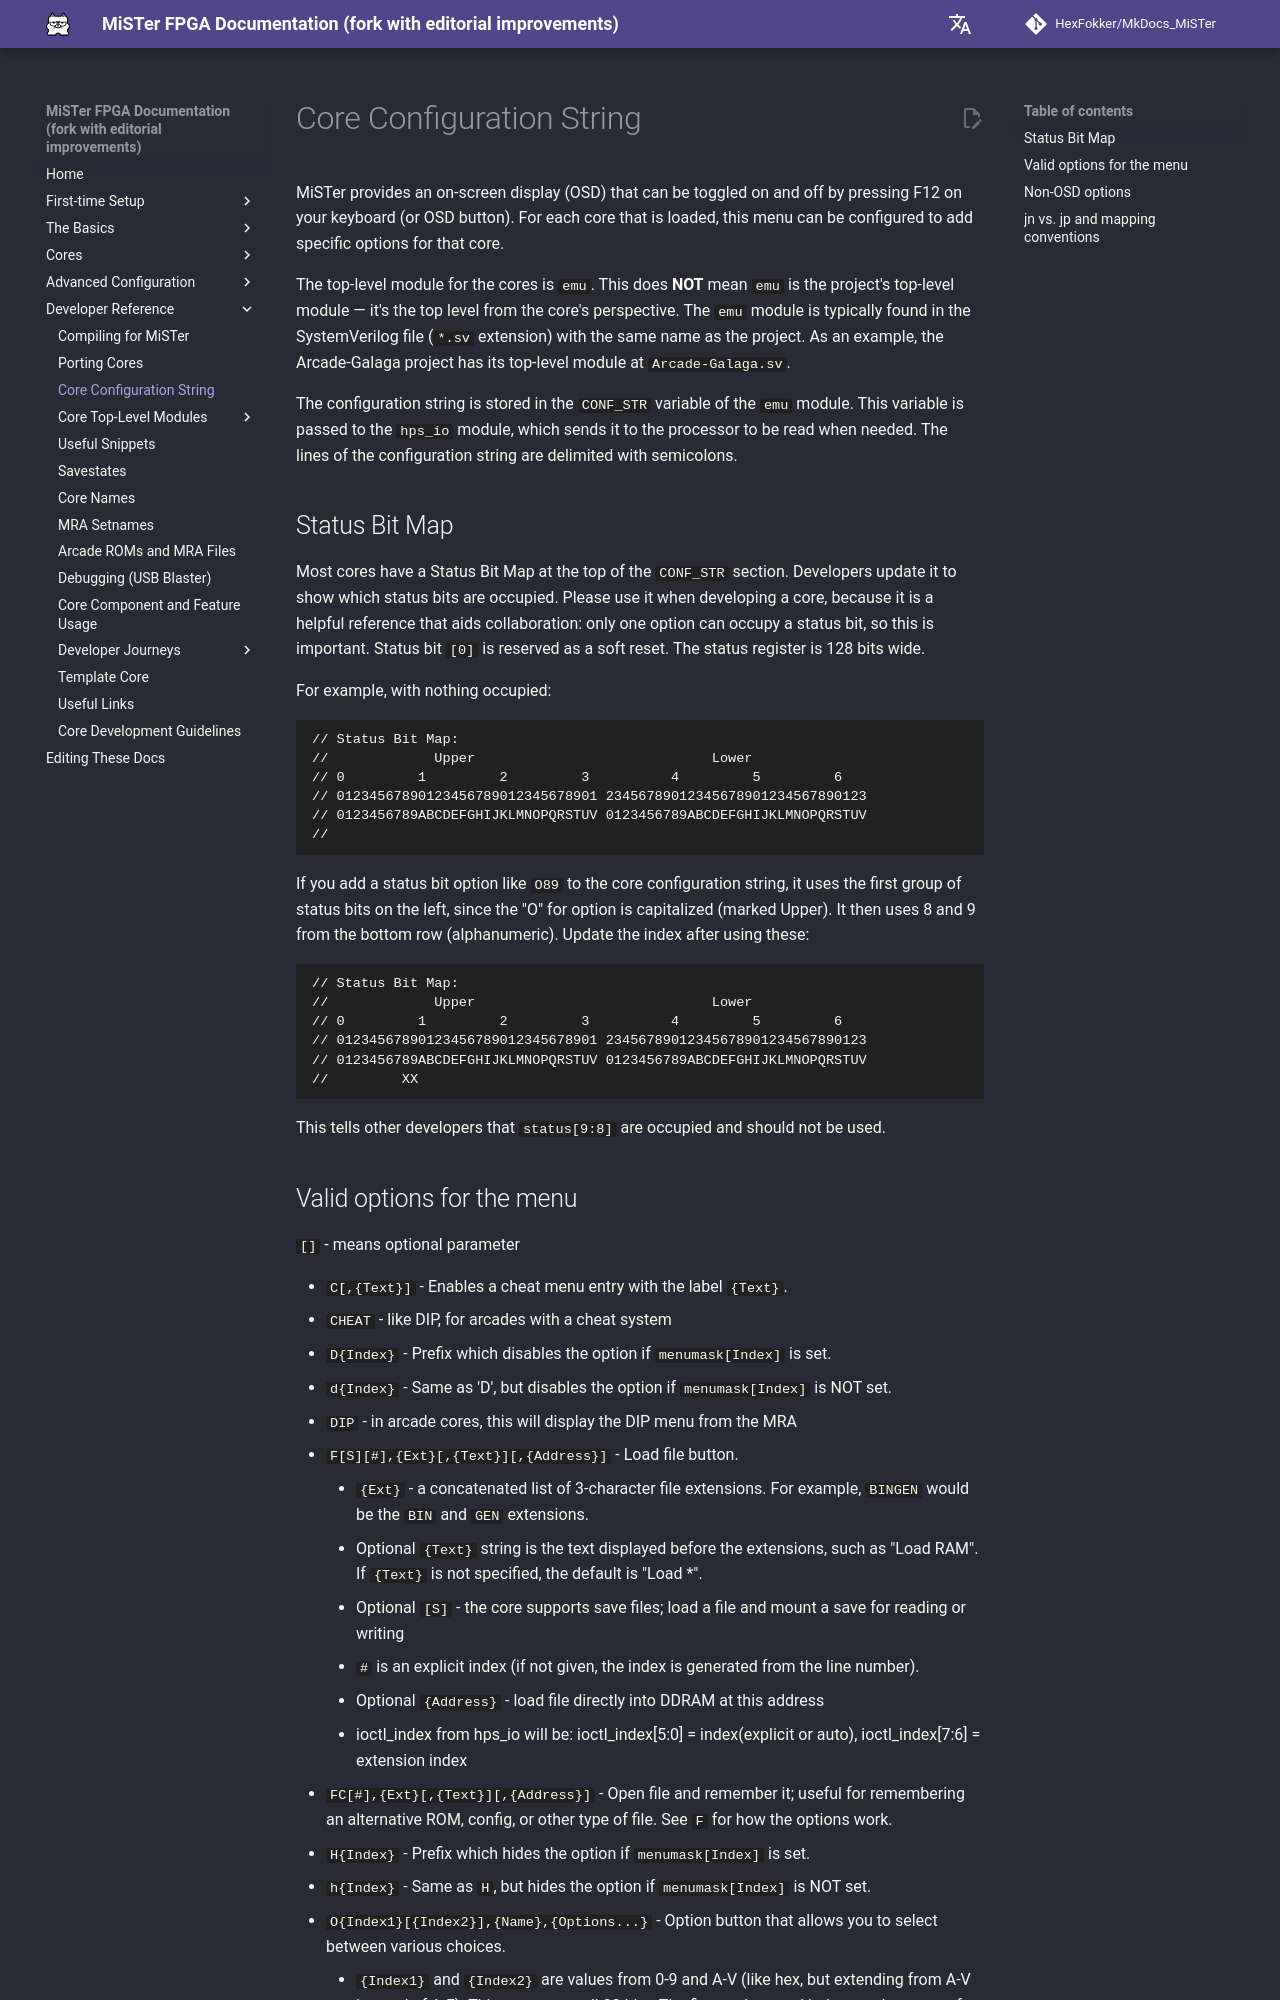

repository: HexFokker/MkDocs_MiSTer · page: developer/conf_str/index.html · generator: mkdocs

MiSTer provides an on-screen display (OSD) that can be toggled on and off by pressing F12 on your keyboard (or OSD button). For each core that is loaded, this menu can be configured to add specific options for that core.

The top-level module for the cores is `emu`. This does **NOT** mean `emu` is the project's top-level module — it's the top level from the core's perspective. The `emu` module is typically found in the SystemVerilog file (`*.sv` extension) with the same name as the project. As an example, the Arcade-Galaga project has its top-level module at `Arcade-Galaga.sv`.

The configuration string is stored in the `CONF_STR` variable of the `emu` module. This variable is passed to the `hps_io` module, which sends it to the processor to be read when needed. The lines of the configuration string are delimited with semicolons.

## Status Bit Map

Most cores have a Status Bit Map at the top of the `CONF_STR` section. Developers update it to show which status bits are occupied. Please use it when developing a core, because it is a helpful reference that aids collaboration: only one option can occupy a status bit, so this is important. Status bit `[0]` is reserved as a soft reset. The status register is 128 bits wide.

For example, with nothing occupied:

```
// Status Bit Map:
//             Upper                             Lower              
// 0         1         2         3          4         5         6   
// 01234567890123456789012345678901 23456789012345678901234567890123
// 0123456789ABCDEFGHIJKLMNOPQRSTUV 0123456789ABCDEFGHIJKLMNOPQRSTUV
// 
```

If you add a status bit option like `O89` to the core configuration string, it uses the first group of status bits on the left, since the "O" for option is capitalized (marked Upper). It then uses 8 and 9 from the bottom row (alphanumeric). Update the index after using these:

```
// Status Bit Map:
//             Upper                             Lower              
// 0         1         2         3          4         5         6   
// 01234567890123456789012345678901 23456789012345678901234567890123
// 0123456789ABCDEFGHIJKLMNOPQRSTUV 0123456789ABCDEFGHIJKLMNOPQRSTUV
//         XX
```

This tells other developers that `status[9:8]` are occupied and should not be used.
